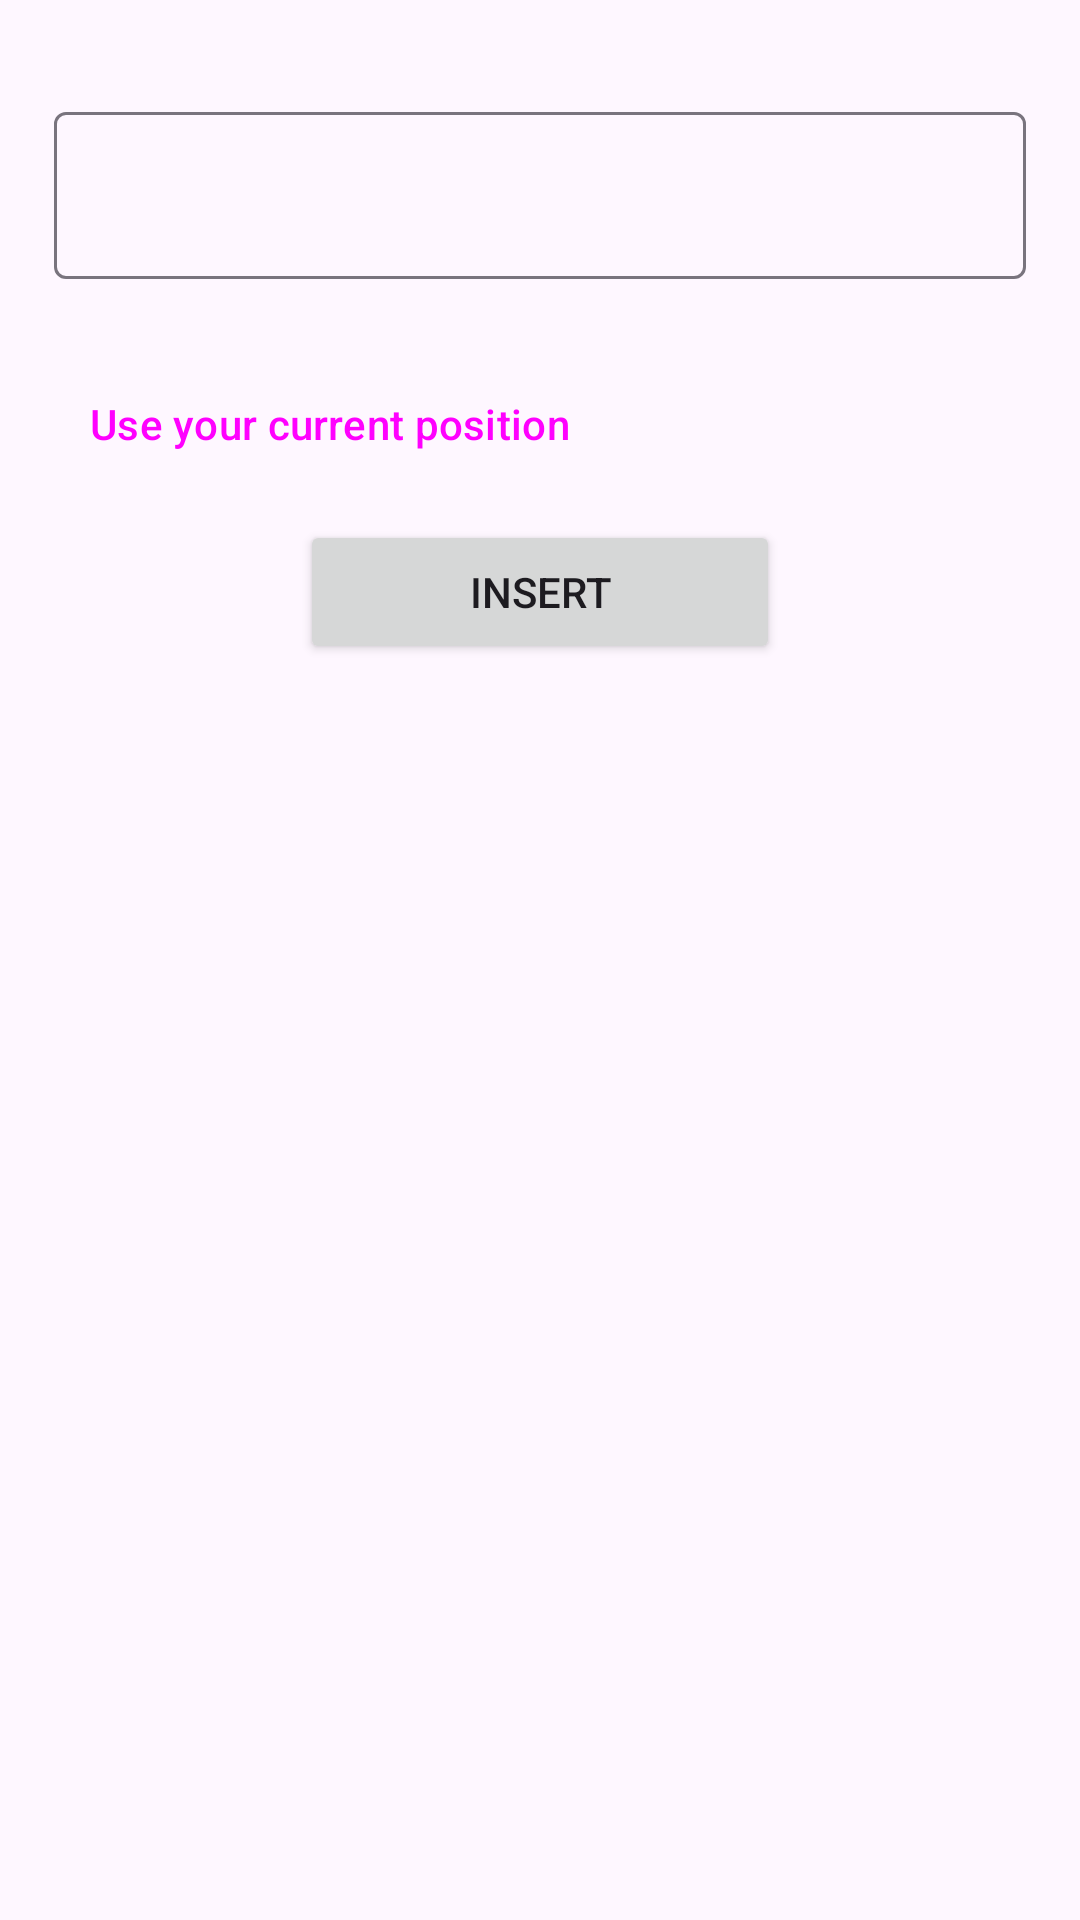

This screen was rendered from an Android layout file. Write that file and the resources it references.
<!-- AndroidManifest.xml: application theme Theme.Carpooling -->
<!-- res/layout/fragment_location.xml -->
<?xml version="1.0" encoding="utf-8"?>
<layout xmlns:android="http://schemas.android.com/apk/res/android"
    xmlns:app="http://schemas.android.com/apk/res-auto"
    xmlns:tools="http://schemas.android.com/tools"
    tools:context=".ui.search.LocationFragment">

    <androidx.constraintlayout.widget.ConstraintLayout
        android:layout_width="match_parent"
        android:layout_height="match_parent"
        android:layout_marginTop="?attr/actionBarSize">

        <com.google.android.material.textfield.TextInputLayout
            android:id="@+id/field_location"
            android:layout_width="0dp"
            android:layout_height="wrap_content"
            app:errorEnabled="true"
            app:layout_constraintEnd_toEndOf="@id/guideline_right"
            app:layout_constraintStart_toStartOf="@id/guideline_left"
            app:layout_constraintTop_toTopOf="@id/guideline_top">

            <com.google.android.material.textfield.TextInputEditText
                android:layout_width="match_parent"
                android:layout_height="wrap_content" />

        </com.google.android.material.textfield.TextInputLayout>

        <Button
            android:id="@+id/btn_current_position"
            style="@style/Widget.Material3.Button.TextButton.Icon"
            android:layout_width="0dp"
            android:layout_height="wrap_content"
            android:layout_marginTop="4dp"
            android:text="@string/use_current_location"
            android:textAlignment="textStart"
            app:icon="@drawable/map_marker"
            app:layout_constraintEnd_toEndOf="@id/guideline_right"
            app:layout_constraintStart_toStartOf="@id/guideline_left"
            app:layout_constraintTop_toBottomOf="@id/field_location" />

        <Button
            android:id="@+id/btn_insert"
            android:layout_width="160dp"
            android:layout_height="wrap_content"
            android:text="@string/insert"
            android:layout_marginTop="8dp"
            app:layout_constraintEnd_toEndOf="@id/guideline_right"
            app:layout_constraintHorizontal_bias="0.5"
            app:layout_constraintStart_toStartOf="@id/guideline_left"
            app:layout_constraintTop_toBottomOf="@+id/btn_current_position" />

        <androidx.constraintlayout.widget.Guideline
            android:id="@+id/guideline_left"
            android:layout_width="wrap_content"
            android:layout_height="wrap_content"
            android:orientation="vertical"
            app:layout_constraintGuide_percent="0.05" />

        <androidx.constraintlayout.widget.Guideline
            android:id="@+id/guideline_right"
            android:layout_width="wrap_content"
            android:layout_height="wrap_content"
            android:orientation="vertical"
            app:layout_constraintGuide_percent="0.95" />

        <androidx.constraintlayout.widget.Guideline
            android:id="@+id/guideline_top"
            android:layout_width="wrap_content"
            android:layout_height="wrap_content"
            android:orientation="horizontal"
            app:layout_constraintGuide_percent="0.05" />

    </androidx.constraintlayout.widget.ConstraintLayout>
</layout>
<!-- resources referenced by this layout -->
<resources>
  <string name="insert">Insert</string>
  <string name="use_current_location">Use your current position</string>
  <style name="Theme.Carpooling" parent="Theme.Material3.DayNight.NoActionBar">
          
          <item name="colorPrimary">@color/purple_500</item>
          <item name="colorPrimaryVariant">@color/purple_700</item>
          <item name="colorOnPrimary">@color/white</item>
          
          <item name="colorSecondary">@color/teal_200</item>
          <item name="colorSecondaryVariant">@color/teal_700</item>
          <item name="colorOnSecondary">@color/black</item>
          
          <item name="android:statusBarColor">?attr/colorPrimaryVariant</item>
          
      </style>
  <color name="purple_500">#FF6200EE</color>
  <color name="purple_700">#FF3700B3</color>
  <color name="white">#FFFFFFFF</color>
  <color name="teal_200">#FF03DAC5</color>
  <color name="teal_700">#FF018786</color>
  <color name="black">#FF000000</color>
</resources>
